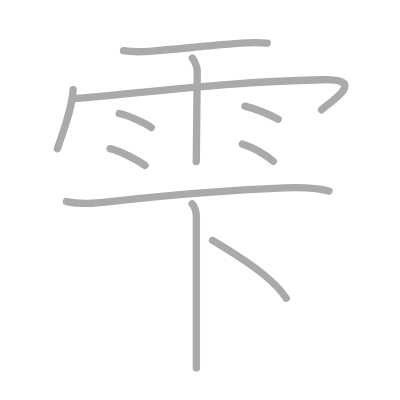
t = 0.00 s
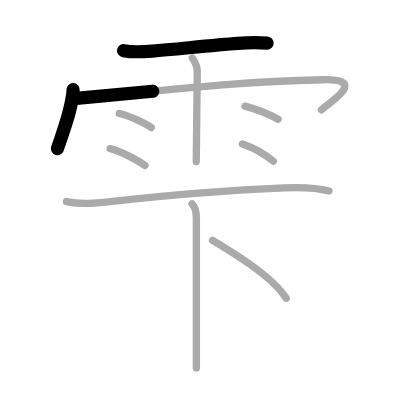
t = 2.25 s
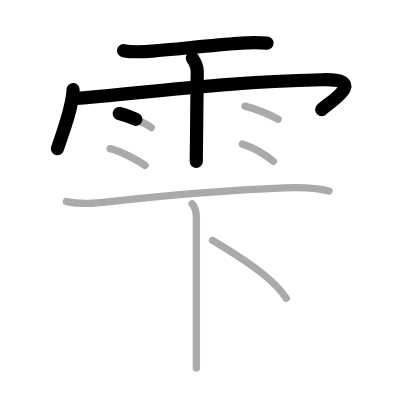
t = 4.50 s
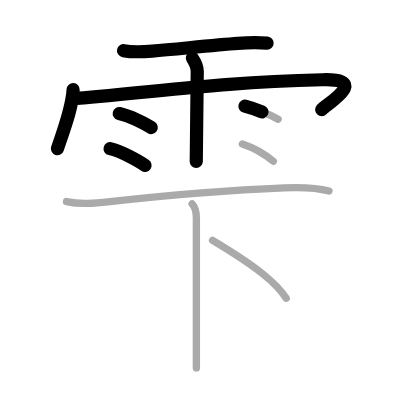
t = 6.50 s
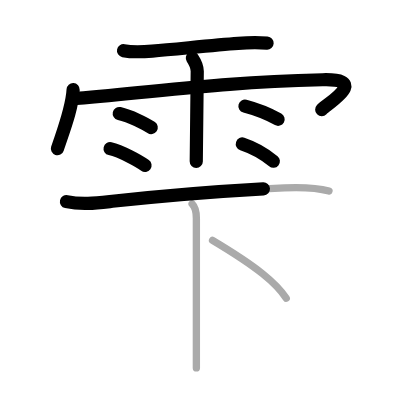
t = 8.75 s
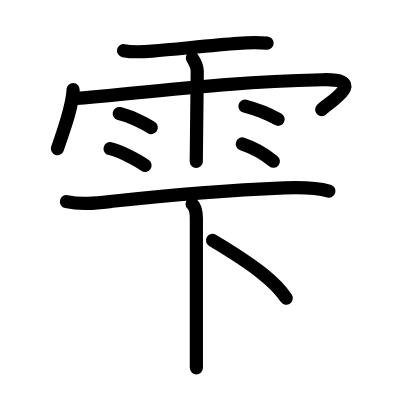
t = 11.00 s

The animated SVG that drew these frames (rendered in a browser with its animation timeline set to each time). Animation: 11 SMIL elements (animate=11); one cycle of 11.00 s.

<?xml version="1.0" standalone="no"?>
<!DOCTYPE svg PUBLIC "-//W3C//DTD SVG 1.1//EN"   "http://www.w3.org/Graphics/SVG/1.1/DTD/svg11.dtd">
<svg width="400px" height="400px"  version="1.1" xmlns="http://www.w3.org/2000/svg">
  <defs>
    <marker id="Triangle" viewBox="0 0 10 10" refX="0" refY="5" markerUnits="strokeWidth" markerWidth="3" style="stroke-opacity:0%;fill:#aaaaaa;" markerHeight="2" orient="auto">
      <path d="M 0 0 L 10 5 L 0 10 z" />
    </marker>
    
    <marker id="Arrow" viewBox="0 0 10 10" refX="5" refY="5" markerUnits="strokeWidth" markerWidth="1.8" style="stroke-opacity:0%;fill:#770000;" markerHeight="2" orient="auto">
      <path d="M 0 4 L 6 4 L 4 1 L 10 5 L 4 9 L 6 6 L 0 6 z" />
        <circle cx="5" cy="5" r="5" />
      </marker>
    
    <marker id="TriangleRed" viewBox="0 0 10 10" refX="0" refY="5" markerUnits="strokeWidth" markerWidth="3" style="stroke-opacity:0%;fill:#CC0000;" markerHeight="2" orient="auto">
      <path d="M 0 0 L 10 5 L 0 10 z" />
    </marker>
    
    <marker id="ArrowRed" viewBox="0 0 10 10" refX="5" refY="5" markerUnits="strokeWidth" markerWidth="1.8" style="stroke-opacity:0%;fill:#CC0000;" markerHeight="2" orient="auto">
      <path d="M 0 4 L 6 4 L 4 1 L 10 5 L 4 9 L 6 6 L 0 6 z" />
        <circle cx="5" cy="5" r="5" />
      </marker>
    
  </defs>
  
  <path style="fill:#ffffff; fill-opacity:100%; fill-rule:evenodd; stroke-width:0;" d="M 0 0 L 400px 0 L 400px 400px L 0 400px L 0 0" />

  <g transform="scale(3.6697247706422 3.6697247706422)">
<path style="fill:none; fill-opacity:0%; fill-rule:evenodd; stroke:#aaaaaa; stroke-opacity:100%; stroke-width: 1.5pt; stroke-linejoin:round; stroke-linecap:round;" d="M33.66 13.81c2.62 0.51 5.21 0.33 7.84 0.12c6.91-0.56 16.69-1.66 23.38-2.11c2.64-0.22 5.29-0.25 7.93-0.09"></path>
<path style="fill:none; fill-opacity:0%; fill-rule:evenodd; stroke:#aaaaaa; stroke-opacity:100%; stroke-width: 1.5pt; stroke-linejoin:round; stroke-linecap:round;" d="M19.93 24.42c-0.26 5.08-2.57 10.96-4.28 16.09"></path>
<path style="fill:none; fill-opacity:0%; fill-rule:evenodd; stroke:#aaaaaa; stroke-opacity:100%; stroke-width: 1.5pt; stroke-linejoin:round; stroke-linecap:round;" d="M20.85 26.82c27.77-2.45 39.4-4.32 67.05-5.09c13.1-0.36 1.17 6.58-0.28 8.18"></path>
<path style="fill:none; fill-opacity:0%; fill-rule:evenodd; stroke:#aaaaaa; stroke-opacity:100%; stroke-width: 1.5pt; stroke-linejoin:round; stroke-linecap:round;" d="M52.42 15.82c0.91 1.36 1.31 2.26 1.33 3.6c0.01 0.48-0.27 23.27-0.27 24.59"></path>
<path style="fill:none; fill-opacity:0%; fill-rule:evenodd; stroke:#aaaaaa; stroke-opacity:100%; stroke-width: 1.5pt; stroke-linejoin:round; stroke-linecap:round;" d="M32.5 30.93c2.99 0.68 7.08 2.71 8.71 3.83"></path>
<path style="fill:none; fill-opacity:0%; fill-rule:evenodd; stroke:#aaaaaa; stroke-opacity:100%; stroke-width: 1.5pt; stroke-linejoin:round; stroke-linecap:round;" d="M30 40.51c3.08 0.72 7.84 3.37 9.52 4.57"></path>
<path style="fill:none; fill-opacity:0%; fill-rule:evenodd; stroke:#aaaaaa; stroke-opacity:100%; stroke-width: 1.5pt; stroke-linejoin:round; stroke-linecap:round;" d="M66.75 28.93c3.56 0.93 7.6 2.79 9.03 3.57"></path>
<path style="fill:none; fill-opacity:0%; fill-rule:evenodd; stroke:#aaaaaa; stroke-opacity:100%; stroke-width: 1.5pt; stroke-linejoin:round; stroke-linecap:round;" d="M66.04 39.23c3.46 1.15 6.87 3.4 8.45 4.71"></path>
<path style="fill:none; fill-opacity:0%; fill-rule:evenodd; stroke:#aaaaaa; stroke-opacity:100%; stroke-width: 1.5pt; stroke-linejoin:round; stroke-linecap:round;" d="M18.11 54.93c4.15 0.92 8.23 0.39 12.51-0.08c12.95-1.42 33.26-3.1 46.89-3.67c4.22-0.17 8.37-0.19 12.14 0.88"></path>
<path style="fill:none; fill-opacity:0%; fill-rule:evenodd; stroke:#aaaaaa; stroke-opacity:100%; stroke-width: 1.5pt; stroke-linejoin:round; stroke-linecap:round;" d="M52.35 55.57c0.85 0.85 1.16 2.05 1.16 3.87c0 6.8 0 20.07 0 31.06c0 3.6 0 6.95 0 9.75"></path>
<path style="fill:none; fill-opacity:0%; fill-rule:evenodd; stroke:#aaaaaa; stroke-opacity:100%; stroke-width: 1.5pt; stroke-linejoin:round; stroke-linecap:round;" d="M57.92 65.51C70.25 72.88 75.25 77.12 78 81.27"></path>

<path style="fill:none; fill-opacity:0%; fill-rule:evenodd; stroke:#000000; stroke-opacity:100%; stroke-width: 2.7pt; stroke-linejoin:round; stroke-linecap:round;" d="M33.66 13.81c2.62 0.51 5.21 0.33 7.84 0.12c6.91-0.56 16.69-1.66 23.38-2.11c2.64-0.22 5.29-0.25 7.93-0.09" pathLength="100" stroke-dashoffset="100" stroke-dasharray="100 105"><animate id="dashAnim1" attributeName="stroke-dashoffset" from="100" to="0" dur="1s" calcMode="linear" fill="freeze"/></path>
<path style="fill:none; fill-opacity:0%; fill-rule:evenodd; stroke:#000000; stroke-opacity:100%; stroke-width: 2.7pt; stroke-linejoin:round; stroke-linecap:round;" d="M19.93 24.42c-0.26 5.08-2.57 10.96-4.28 16.09" pathLength="100" stroke-dashoffset="100" stroke-dasharray="100 105"><animate id="dashAnim2" attributeName="stroke-dashoffset" from="100" to="0" dur="1s" calcMode="linear" begin="dashAnim1.end" fill="freeze"/></path>
<path style="fill:none; fill-opacity:0%; fill-rule:evenodd; stroke:#000000; stroke-opacity:100%; stroke-width: 2.7pt; stroke-linejoin:round; stroke-linecap:round;" d="M20.85 26.82c27.77-2.45 39.4-4.32 67.05-5.09c13.1-0.36 1.17 6.58-0.28 8.18" pathLength="100" stroke-dashoffset="100" stroke-dasharray="100 105"><animate id="dashAnim3" attributeName="stroke-dashoffset" from="100" to="0" dur="1s" calcMode="linear" begin="dashAnim2.end" fill="freeze"/></path>
<path style="fill:none; fill-opacity:0%; fill-rule:evenodd; stroke:#000000; stroke-opacity:100%; stroke-width: 2.7pt; stroke-linejoin:round; stroke-linecap:round;" d="M52.42 15.82c0.91 1.36 1.31 2.26 1.33 3.6c0.01 0.48-0.27 23.27-0.27 24.59" pathLength="100" stroke-dashoffset="100" stroke-dasharray="100 105"><animate id="dashAnim4" attributeName="stroke-dashoffset" from="100" to="0" dur="1s" calcMode="linear" begin="dashAnim3.end" fill="freeze"/></path>
<path style="fill:none; fill-opacity:0%; fill-rule:evenodd; stroke:#000000; stroke-opacity:100%; stroke-width: 2.7pt; stroke-linejoin:round; stroke-linecap:round;" d="M32.5 30.93c2.99 0.68 7.08 2.71 8.71 3.83" pathLength="100" stroke-dashoffset="100" stroke-dasharray="100 105"><animate id="dashAnim5" attributeName="stroke-dashoffset" from="100" to="0" dur="1s" calcMode="linear" begin="dashAnim4.end" fill="freeze"/></path>
<path style="fill:none; fill-opacity:0%; fill-rule:evenodd; stroke:#000000; stroke-opacity:100%; stroke-width: 2.7pt; stroke-linejoin:round; stroke-linecap:round;" d="M30 40.51c3.08 0.72 7.84 3.37 9.52 4.57" pathLength="100" stroke-dashoffset="100" stroke-dasharray="100 105"><animate id="dashAnim6" attributeName="stroke-dashoffset" from="100" to="0" dur="1s" calcMode="linear" begin="dashAnim5.end" fill="freeze"/></path>
<path style="fill:none; fill-opacity:0%; fill-rule:evenodd; stroke:#000000; stroke-opacity:100%; stroke-width: 2.7pt; stroke-linejoin:round; stroke-linecap:round;" d="M66.75 28.93c3.56 0.93 7.6 2.79 9.03 3.57" pathLength="100" stroke-dashoffset="100" stroke-dasharray="100 105"><animate id="dashAnim7" attributeName="stroke-dashoffset" from="100" to="0" dur="1s" calcMode="linear" begin="dashAnim6.end" fill="freeze"/></path>
<path style="fill:none; fill-opacity:0%; fill-rule:evenodd; stroke:#000000; stroke-opacity:100%; stroke-width: 2.7pt; stroke-linejoin:round; stroke-linecap:round;" d="M66.04 39.23c3.46 1.15 6.87 3.4 8.45 4.71" pathLength="100" stroke-dashoffset="100" stroke-dasharray="100 105"><animate id="dashAnim8" attributeName="stroke-dashoffset" from="100" to="0" dur="1s" calcMode="linear" begin="dashAnim7.end" fill="freeze"/></path>
<path style="fill:none; fill-opacity:0%; fill-rule:evenodd; stroke:#000000; stroke-opacity:100%; stroke-width: 2.7pt; stroke-linejoin:round; stroke-linecap:round;" d="M18.11 54.93c4.15 0.92 8.23 0.39 12.51-0.08c12.95-1.42 33.26-3.1 46.89-3.67c4.22-0.17 8.37-0.19 12.14 0.88" pathLength="100" stroke-dashoffset="100" stroke-dasharray="100 105"><animate id="dashAnim9" attributeName="stroke-dashoffset" from="100" to="0" dur="1s" calcMode="linear" begin="dashAnim8.end" fill="freeze"/></path>
<path style="fill:none; fill-opacity:0%; fill-rule:evenodd; stroke:#000000; stroke-opacity:100%; stroke-width: 2.7pt; stroke-linejoin:round; stroke-linecap:round;" d="M52.35 55.57c0.85 0.85 1.16 2.05 1.16 3.87c0 6.8 0 20.07 0 31.06c0 3.6 0 6.95 0 9.75" pathLength="100" stroke-dashoffset="100" stroke-dasharray="100 105"><animate id="dashAnim10" attributeName="stroke-dashoffset" from="100" to="0" dur="1s" calcMode="linear" begin="dashAnim9.end" fill="freeze"/></path>
<path style="fill:none; fill-opacity:0%; fill-rule:evenodd; stroke:#000000; stroke-opacity:100%; stroke-width: 2.7pt; stroke-linejoin:round; stroke-linecap:round;" d="M57.92 65.51C70.25 72.88 75.25 77.12 78 81.27" pathLength="100" stroke-dashoffset="100" stroke-dasharray="100 105"><animate id="dashAnim11" attributeName="stroke-dashoffset" from="100" to="0" dur="1s" calcMode="linear" begin="dashAnim10.end" fill="freeze"/></path>

</g>

</svg>  
          
